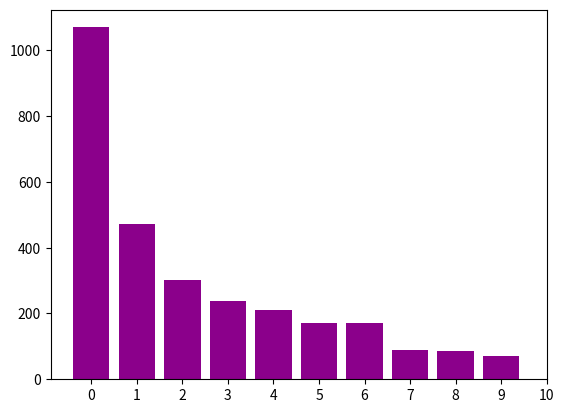

Python code for this plot: (Note: this script raises an exception after producing the figure.)
from matplotlib import pyplot as plt
import numpy as np
import pandas as pd

# Bar Graph: Featured Games

games = ["LoL", "Dota 2", "CS:GO", "DayZ", "HOS", "Isaac", "Shows", "Hearth", "WoT", "Agar.io"]

viewers = [1070, 472, 302, 239, 210, 171, 170, 90, 86, 71]


plt.bar(range(len(games)), viewers, color = "darkmagenta")
ax = plt.subplot()
ax.set_xticks(range(0,11))
ax.set_xticklabels(games, rotation = 30)
plt.title("Viewers of Games on Twitch")
plt.xlabel("Games Title")
plt.ylabel("Number of Viewers")
plt.show()
plt.clf()
# Pie Chart: League of Legends Viewers' Whereabouts

labels = ["US", "DE", "CA", "N/A", "GB", "TR", "BR", "DK", "PL", "BE", "NL", "Others"]

countries = [447, 66, 64, 49, 45, 28, 25, 20, 19, 17, 17, 279]
explode = (0.1, 0, 0, 0, 0, 0, 0, 0, 0, 0, 0, 0) # This breaks out the 1st slice aka US

colors = ['lightskyblue', 'gold', 'lightcoral', 'gainsboro', 'royalblue', 'lightpink', 'darkseagreen', 'sienna', 'khaki', 'gold', 'violet', 'yellowgreen']
plt.pie(countries, explode=explode, colors= colors, shadow=True,startangle=345, autopct='%1.0f%%', pctdistance=1.15 )
plt.title("League of Legends Viewers' Whereabouts")
plt.legend(labels, loc="right")
plt.show()
plt.clf()
# Line Graph: Time Series Analysis

hour = range(24)

viewers_hour = [30, 17, 34, 29, 19, 14, 3, 2, 4, 9, 5, 48, 62, 58, 40, 51, 69, 55, 76, 81, 102, 120, 71, 63]
plt.plot(hour, viewers_hour)
plt.title("Twitch Views Over Time")
plt.xlabel("Hour")
plt.ylabel("Number of Viewers")
ax = plt.subplot()
ax.set_xticks(hour)
ax.set_xticklabels(hour)

y_upper = [i + (i*0.15) for i in viewers_hour]
y_lower = [i - (i*0.15) for i in viewers_hour]

plt.fill_between(hour, y_lower, y_upper, alpha=0.2)
plt.show()
